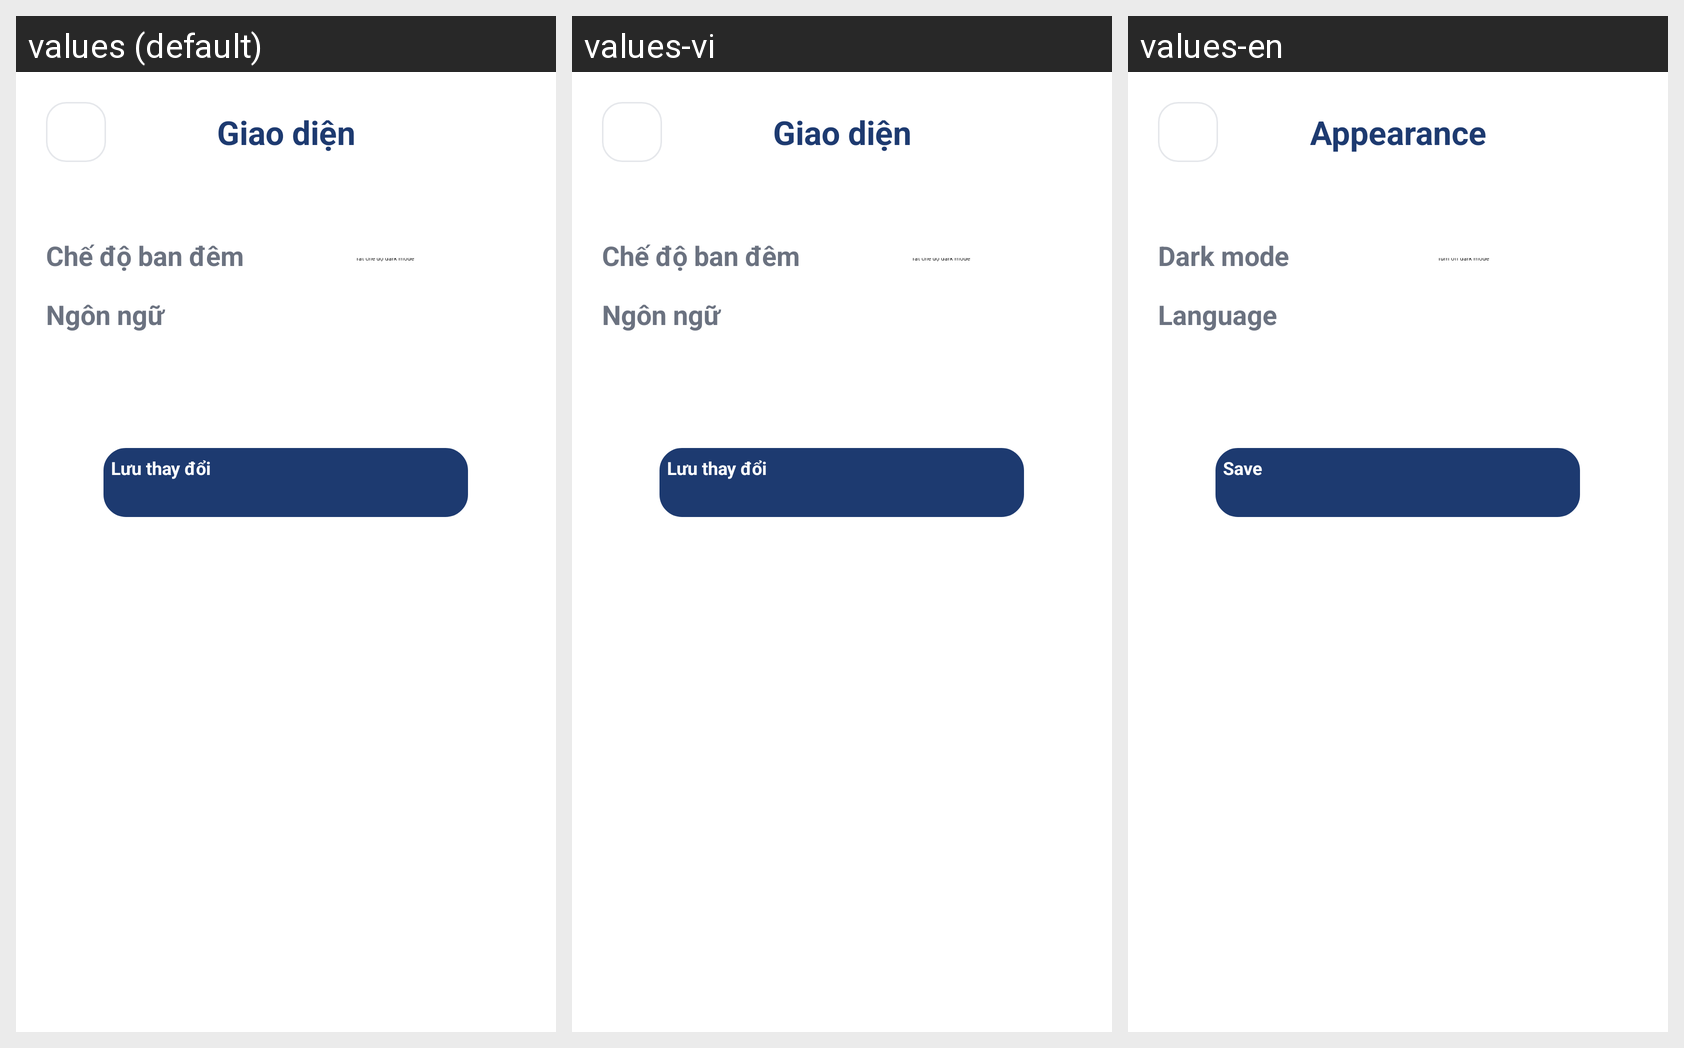

The same Android screen rendered under several of its app's locales, left to right. List the strings drawn on it with the default value and each locale's translation.
Android screen res/layout/activity_dark_mode.xml rendered under 3 locales, left to right: values (default), values-vi, values-en. Device: Nexus 5 (rendered at 1080×1920; each locale shown at half size, 540×960, under a caption strip naming it); theme Theme.PrudentialFinance.
Strings drawn on this screen, with the default value and each locale's value (text and hints the layout hard-codes, and strings that could not be matched under every locale, appear in the picture but are not listed):

appearance
  values: Giao diện
  values-vi: Giao diện
  values-en: Appearance

turn_on_off_dark_mode
  values: Chế độ ban đêm
  values-vi: Chế độ ban đêm
  values-en: Dark mode

language
  values: Ngôn ngữ
  values-vi: Ngôn ngữ
  values-en: Language

save
  values: Lưu thay đổi
  values-vi: Lưu thay đổi
  values-en: Save
